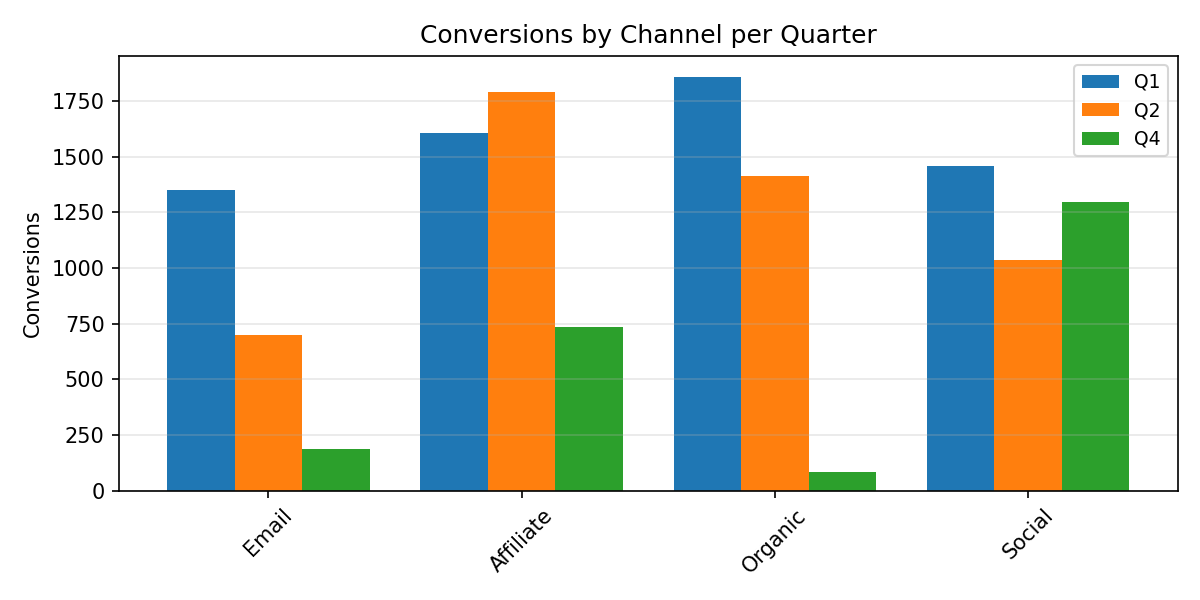

Source data for this figure (header and first rows):
Category, Q1, Q2, Q4
Email, 1351, 701.0, 188.0
Affiliate, 1609, 1793, 736.0
Organic, 1860, 1414, 86.0
Social, 1458, 1037, 1296
